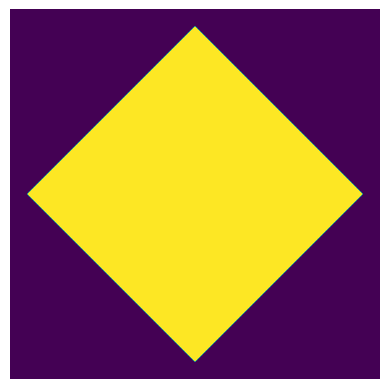

The matplotlib source for this figure:
import numpy
import matplotlib.pyplot as plt
from scipy.spatial.distance import minkowski, euclidean, chebyshev, cityblock
Square=numpy.meshgrid(numpy.linspace(-1.1,1.1,512),numpy.linspace(-1.1,1.1,512),indexing='ij')
X=Square[0]; Y=Square[1]
f=lambda x,y: cityblock([x,y],[0.0,0.0])<=1.0
Ball=numpy.vectorize(f)(X,Y)
plt.imshow(Ball); plt.axis('off'); plt.show()
